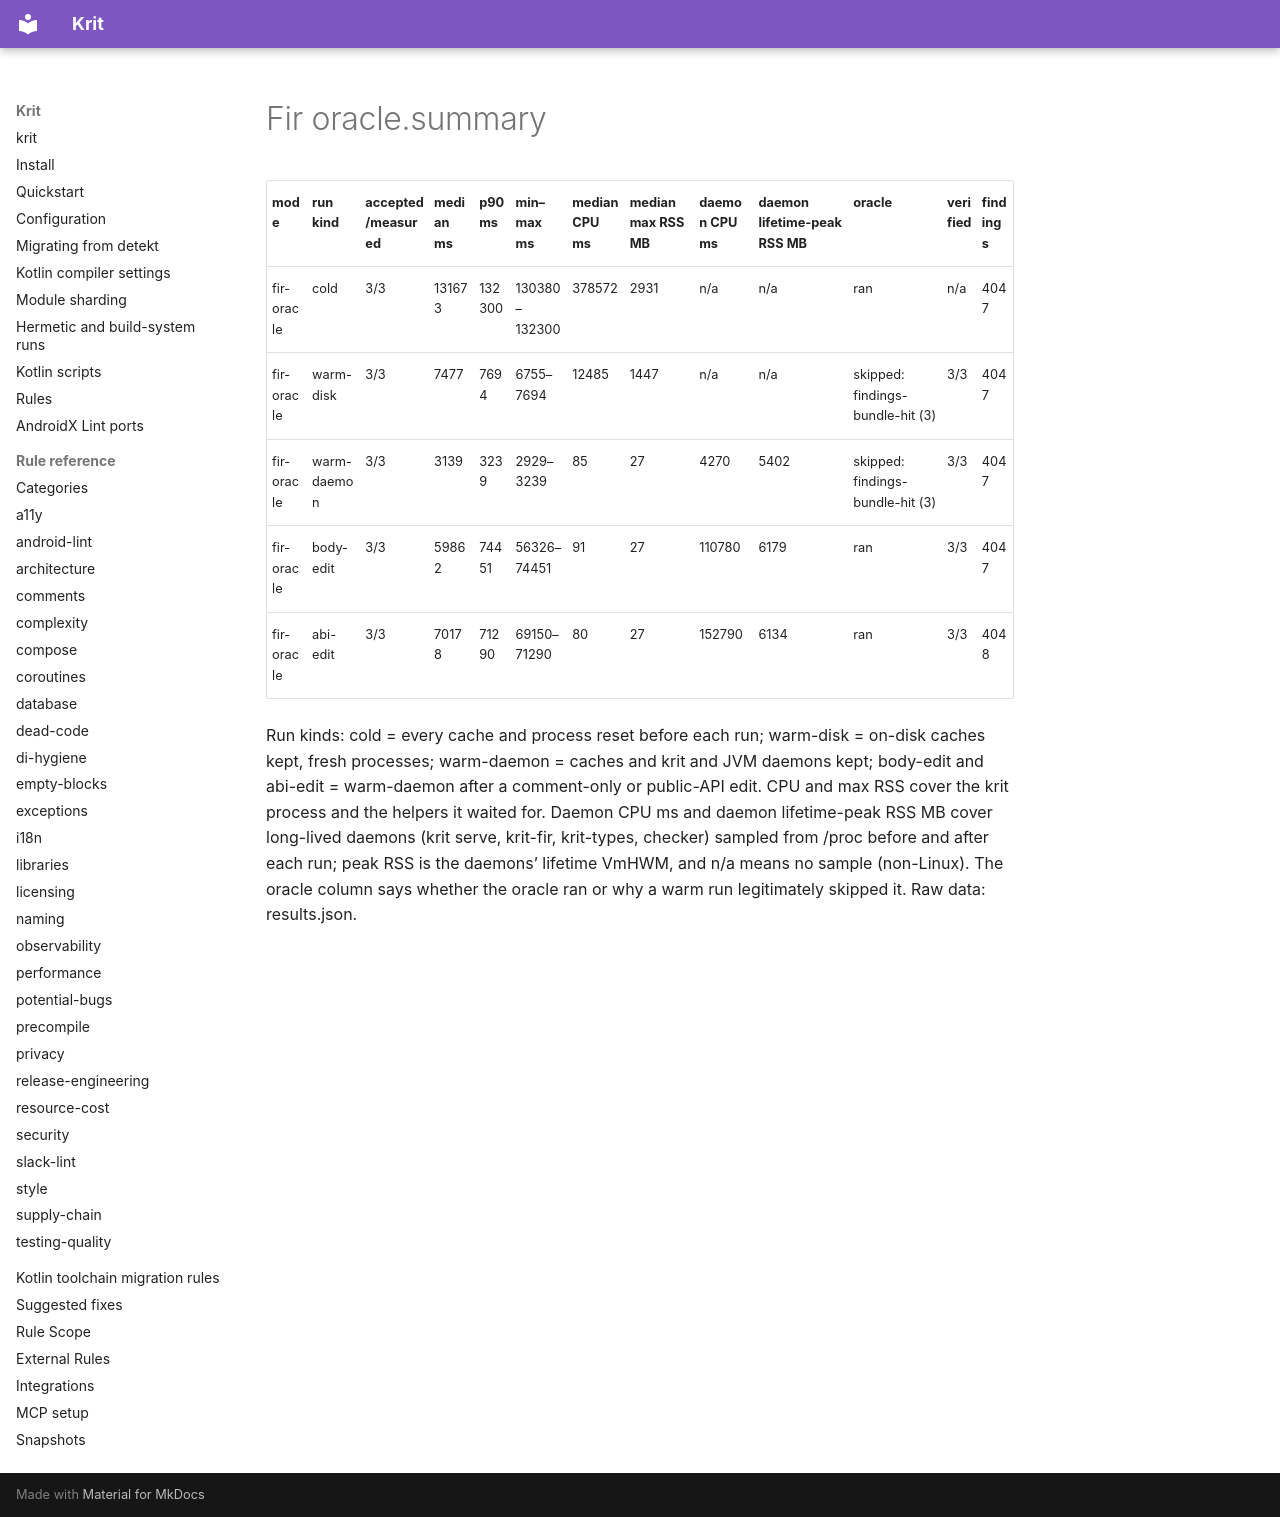

repository: kaeawc/krit · page: benchmarks/2026-10-27-automobile-noisy/fir-oracle.summary/index.html · generator: mkdocs

| mode | run kind | accepted/measured | median ms | p90 ms | min–max ms | median CPU ms | median max RSS MB | daemon CPU ms | daemon lifetime-peak RSS MB | oracle | verified | findings |
|---|---|---|---|---|---|---|---|---|---|---|---|---|
| fir-oracle | cold | 3/3 | 131673 | 132300 | 130380–132300 | 378572 | 2931 | n/a | n/a | ran | n/a | 4047 |
| fir-oracle | warm-disk | 3/3 | 7477 | 7694 | 6755–7694 | 12485 | 1447 | n/a | n/a | skipped: findings-bundle-hit (3) | 3/3 | 4047 |
| fir-oracle | warm-daemon | 3/3 | 3139 | 3239 | 2929–3239 | 85 | 27 | 4270 | 5402 | skipped: findings-bundle-hit (3) | 3/3 | 4047 |
| fir-oracle | body-edit | 3/3 | 59862 | 74451 | 56326–74451 | 91 | 27 | 110780 | 6179 | ran | 3/3 | 4047 |
| fir-oracle | abi-edit | 3/3 | 70178 | 71290 | 69150–71290 | 80 | 27 | 152790 | 6134 | ran | 3/3 | 4048 |

Run kinds: cold = every cache and process reset before each run; warm-disk = on-disk caches kept, fresh processes; warm-daemon = caches and krit and JVM daemons kept; body-edit and abi-edit = warm-daemon after a comment-only or public-API edit.
CPU and max RSS cover the krit process and the helpers it waited for. Daemon CPU ms and daemon lifetime-peak RSS MB cover long-lived daemons (krit serve, krit-fir, krit-types, checker) sampled from /proc before and after each run; peak RSS is the daemons' lifetime VmHWM, and n/a means no sample (non-Linux). The oracle column says whether the oracle ran or why a warm run legitimately skipped it. Raw data: results.json.
